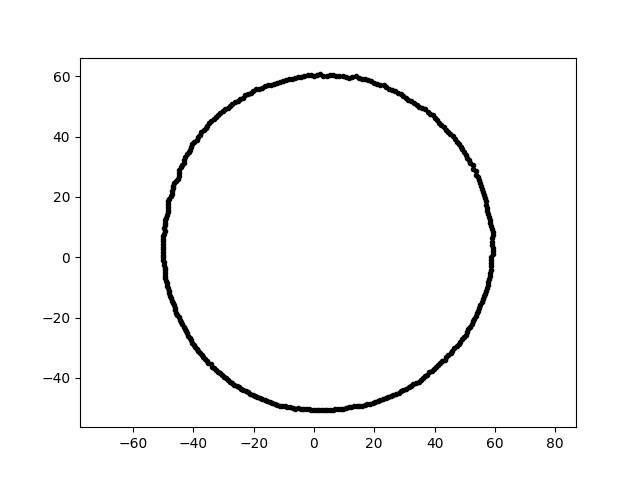

Data behind this chart, as committed beside it:
-9.292827401009763703e-15, -5.058779618460763317e+01, 8.000000000000000000e+00
3.685821659364410137e-15, 6.019403573227191373e+01, 8.000000000000000000e+00
2.463049472666295259e+01, -4.632322328700833225e+01, 8.000000000000000000e+00
-1.959033599319995389e+01, -4.615193939686231772e+01, 8.000000000000000000e+00
5.757513218268070432e+01, -9.119005087365094298e+00, 8.000000000000000000e+00
4.811828737621538465e+01, -2.891238393941884155e+01, 8.000000000000000000e+00
-8.291338211173050254e+00, 5.899593686582801411e+01, 8.000000000000000000e+00
2.543618562964071117e+01, -4.588809358782054204e+01, 8.000000000000000000e+00
-2.780701948686719405e+01, 5.016519108607150912e+01, 8.000000000000000000e+00
-1.128107515743627332e+01, 5.803610050565168166e+01, 8.000000000000000000e+00
1.413316868238241852e+01, -4.928821660018039097e+01, 8.000000000000000000e+00
-1.471044348390743473e+01, -4.811569258840152941e+01, 8.000000000000000000e+00
-4.956701434050802391e+01, 9.634851570541682619e+00, 8.000000000000000000e+00
4.980818438654875990e+01, 3.487606617200060555e+01, 8.000000000000000000e+00
-4.173061047507766297e+00, 5.967755330929322355e+01, 8.000000000000000000e+00
4.043210247942701585e+01, -3.640522859194080496e+01, 8.000000000000000000e+00
-4.835469303657900753e+01, 1.759966895239397644e+01, 8.000000000000000000e+00
-3.560447736464058011e+01, -3.438284412390596856e+01, 8.000000000000000000e+00
5.474747912507367431e+01, -1.673798410105258583e+01, 8.000000000000000000e+00
5.042772745682276536e+01, -2.569421049942018342e+01, 8.000000000000000000e+00
-3.417248501553731188e+01, -3.538664413114288720e+01, 8.000000000000000000e+00
1.325751050589009061e+01, -4.947770278986008208e+01, 8.000000000000000000e+00
-2.709086196030471427e+01, -4.171626917221049524e+01, 8.000000000000000000e+00
3.154629250320253764e+00, 6.019391192446617822e+01, 8.000000000000000000e+00
-4.321345520412550201e+01, 3.139641298785176815e+01, 8.000000000000000000e+00
5.571186961123731862e+01, -1.492795047115904161e+01, 8.000000000000000000e+00
-4.423236846571285241e+01, 2.983510925023570337e+01, 8.000000000000000000e+00
2.116605618860202487e+00, 6.061165460172289698e+01, 8.000000000000000000e+00
2.086455826153954973e+01, 5.732490269047527676e+01, 8.000000000000000000e+00
5.154492692419092492e+01, 3.220884508133282509e+01, 8.000000000000000000e+00
-2.108802348710608232e+00, 6.038819818128431649e+01, 8.000000000000000000e+00
5.600988949238883663e+01, 2.150018218243611656e+01, 8.000000000000000000e+00
1.384277780818445081e+01, 5.995965810922707107e+01, 8.000000000000000000e+00
5.708225300947340486e+01, -1.109566598625889178e+01, 8.000000000000000000e+00
-2.415474154346121338e+01, -4.357630726064262916e+01, 8.000000000000000000e+00
4.438031582477557357e+00, -5.072693310902533170e+01, 8.000000000000000000e+00
-3.399869416789069021e+01, 4.511779103735536012e+01, 8.000000000000000000e+00
6.204490473220811708e+00, -5.053151982297823253e+01, 8.000000000000000000e+00
-3.734147047033447819e+01, 4.147190442647821840e+01, 8.000000000000000000e+00
-4.323189989294646551e+01, -2.298680892172451351e+01, 8.000000000000000000e+00
5.841660955116051213e+01, 1.135503862333197844e+01, 8.000000000000000000e+00
-1.135889892852534189e+01, -4.920079666733960266e+01, 8.000000000000000000e+00
-4.676083940254327587e+01, -1.519351773427007046e+01, 8.000000000000000000e+00
3.601208348507049095e+01, -3.999547060359302719e+01, 8.000000000000000000e+00
1.866298396634102019e+01, -4.861873544527072966e+01, 8.000000000000000000e+00
-4.478696418954537251e+01, -1.994044118507177643e+01, 8.000000000000000000e+00
4.613633310871243509e+01, 4.010570250287540262e+01, 8.000000000000000000e+00
2.038182177342621415e+01, -4.801656304472426484e+01, 8.000000000000000000e+00
5.291266887109314254e+00, 6.047945726752868723e+01, 8.000000000000000000e+00
-1.300741598497746487e+01, -4.854433733111950033e+01, 8.000000000000000000e+00
-5.009940446253833102e+01, 2.625598531284516923e+00, 8.000000000000000000e+00
-4.245817821878542730e+01, -2.451324062391687875e+01, 8.000000000000000000e+00
3.677900323396167437e+01, -3.944065225399709362e+01, 8.000000000000000000e+00
4.006940196743034477e+01, 4.609457411957123441e+01, 8.000000000000000000e+00
3.975681574394028672e+01, -3.707383045801960009e+01, 8.000000000000000000e+00
-1.876400345618308663e+01, -4.644253827185666239e+01, 8.000000000000000000e+00
-3.849896408964939098e+01, 3.986684436436649293e+01, 8.000000000000000000e+00
5.358632998716397822e+01, -1.950382907889408912e+01, 8.000000000000000000e+00
-4.828144089308950271e+01, 1.853350871854526360e+01, 8.000000000000000000e+00
5.868617511365837913e+01, -3.075612112322545499e+00, 8.000000000000000000e+00
-4.028391382215907868e+01, 3.756535736783281010e+01, 8.000000000000000000e+00
... 299 more rows
